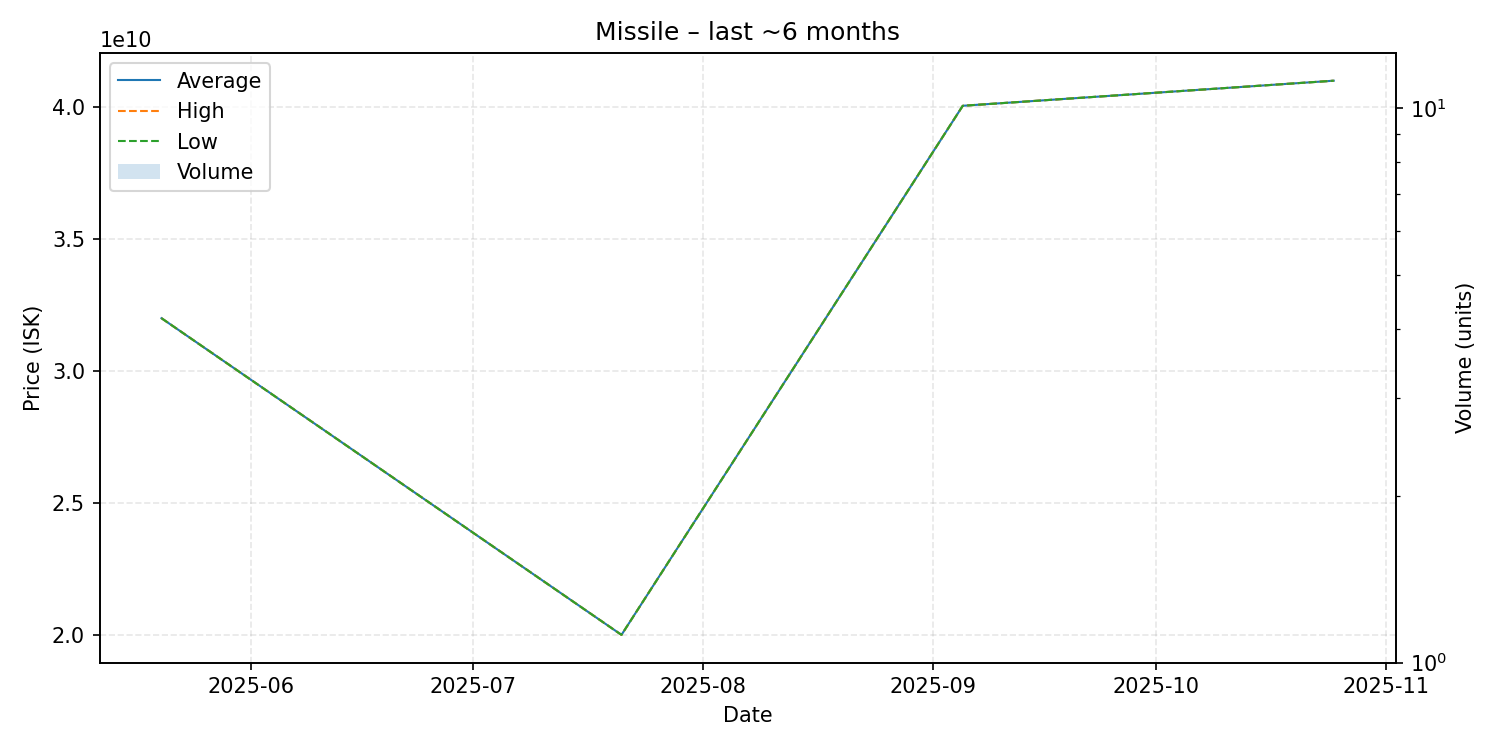

Values plotted in this chart, from the file beside it:
date, average, highest, lowest, order_count, volume
2025-05-20, 32000000000, 32000000000, 32000000000, 1, 1
2025-07-21, 20000000000, 20000000000, 20000000000, 1, 1
2025-09-05, 40050000000, 40050000000, 40050000000, 1, 1
2025-10-25, 41000000000, 41000000000, 41000000000, 1, 1
